Run: headless pygame with SDL's dummy video driver; simulated clock (each Clock.tick advances the game by its frame time, no real sleeping); random seed 0; keys injected as events and as key.get_pressed() state; mouse plan: one left click at the window centre at the start of phase 2, then a move to the lower-right quarter at the start of phase 3.
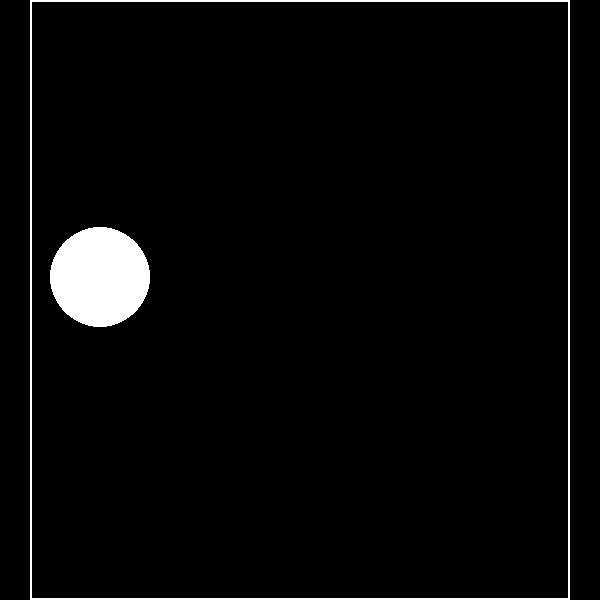
Frame 1 of 4 · flips 1–60 · no input
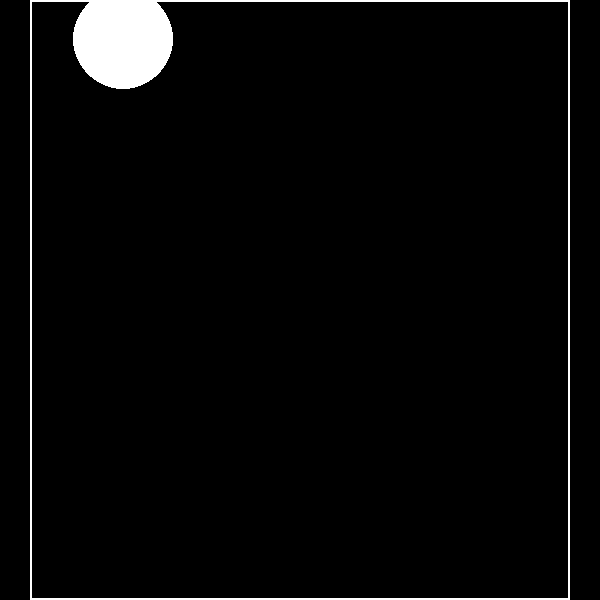
Frame 2 of 4 · flips 61–180 · clicked the window centre · tapped SPACE, RETURN · held RIGHT (→), D
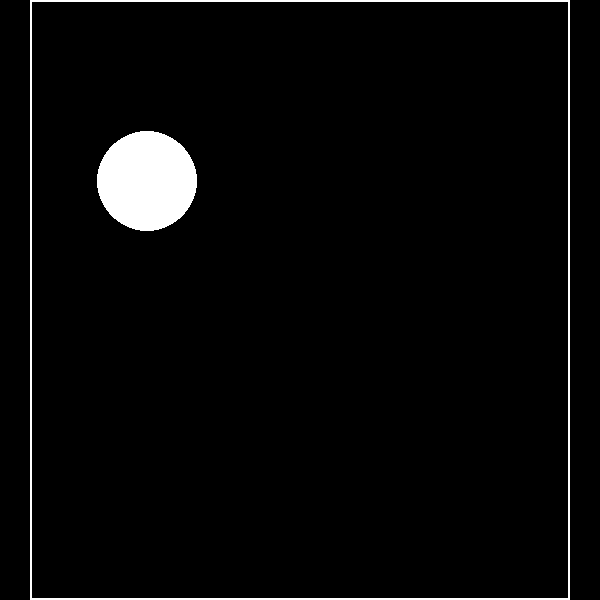
Frame 3 of 4 · flips 181–300 · moved the mouse to the lower-right quarter · held DOWN (↓), S
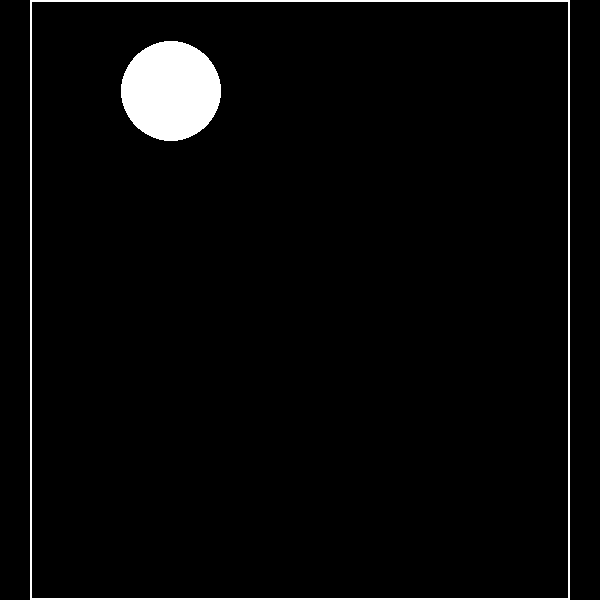
Frame 4 of 4 · flips 301–420 · held LEFT (←), A, UP (↑), W

The pygame program that drew these frames:

import pygame
import random
import math
SQUARE=600
RADIUS = 50
ball_posx = 1000
ball_posy = 1000
GRAVITY = -1
class Table:
    def __init__(self,width,height):
        self.width=width
        self.height=height
        self.canvas = canvas = pygame.display.set_mode((self.width,self.height))
    def draw(self, st):
        self.canvas = pygame.display.set_mode((self.width,self.height))
        pygame.display.set_caption(st)
        self.canvas.fill((0,0,0))
        pygame.draw.rect(self.canvas, (255,255,255), (30,0, self.width - 60, self.height),2)     
        

class Ball:
    def __init__(self, posx, posy, rad, table):
        self.posx = ball_posx
        self.posy = ball_posy
        self.rad = RADIUS
        self.table = table
        self.velx = 0
        self.vely = 0
    def draw(self):
        pygame.draw.circle(self.table.canvas, (255,255,255), (self.posx//10, self.posy//10), self.rad)    
    def move(self,x):
        global point1, point2,GRAVITY
        self.posx += self.velx
        self.posy += self.vely
        self.vely -= GRAVITY
        if(x == 1):
            if(self.vely < 0):
                self.vely = -80
            else:
                self.vely = -80
            self.velx = random.randrange(-10,10)
        if self.posy >= self.table.height*10 - self.rad:
            self.vely = -self.vely
        if(self.posx-RADIUS*2 <0 or self.posx+RADIUS*2 > SQUARE ):
            self.posx = self.posx % (SQUARE *10 )          
        self.draw() 


table1 = Table(SQUARE,SQUARE)
ball1 = Ball(100,5,RADIUS,table1)
Table_name="K(cl)ick the ball"
run = True
while run:
    table1.draw(Table_name)
    pygame.time.delay(10)
    ball1.move(0)
    ball1.draw()
    for event in pygame.event.get():
        if event.type == pygame.QUIT:
            run =False    
        if event.type == pygame.MOUSEBUTTONDOWN:
            pos = pygame.mouse.get_pos() 
            print(pos)  
            print("Ball",ball1.posx, ball1.posy) 
            ball1.move(1)  
            ball1.draw()                 
    pygame.display.update()
pygame.quit()            
